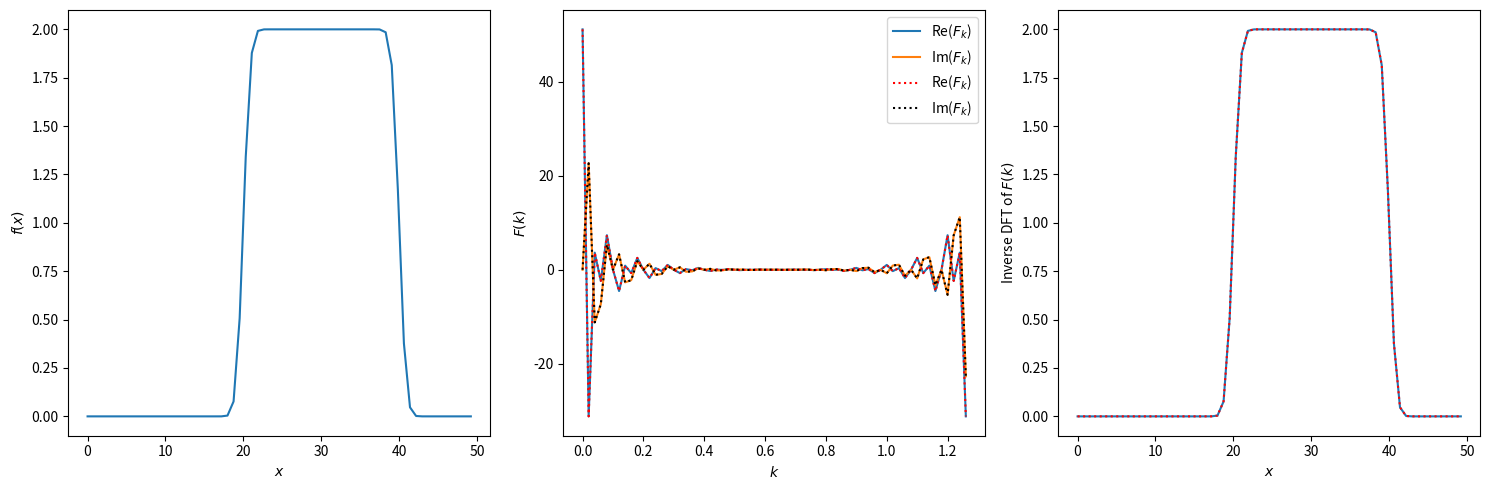
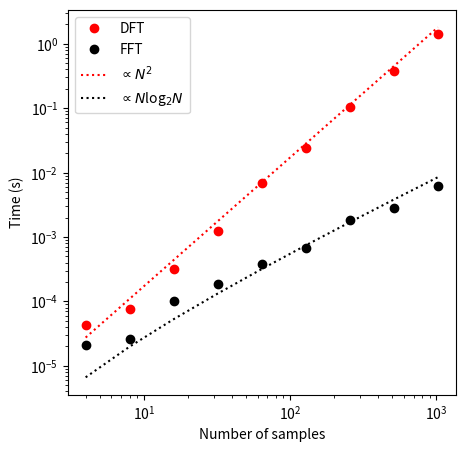

These figures' Python source, in order:
# Imports
import numpy as np
import math
import time
import matplotlib.pyplot as plt
import scipy.special as sp

def dft(f_n):
    '''Discrete Fourier transform'''
    
    N = len(f_n)
    f_k = np.zeros((N),dtype=np.complex128)

    for k in range(N):
        for n in range(N):
            f_k[k] += f_n[n]*np.exp(-2.0*math.pi*1j*n*k/N)
        
    return f_k

def inv_dft(f_k):
    '''Inverse discrete Fourier transform'''
    
    N = len(f_k)
    f_n = np.zeros((N),dtype=np.complex128)

    for n in range(N):
        for k in range(N):
            f_n[n] += (1/float(N))*f_k[k]*np.exp(2.0*math.pi*1j*n*k/N)
        
    return f_n

def fft(f_n):
    '''Fast fourier transform'''
    N = len(f_n)
    
    if N==1:
        return f_n
    else:
        # split into even and odd and find the FFTs of each half
        f_even = f_n[0:N:2]
        f_odd = f_n[1:N:2]

        # Note the recursive function call
        F_even = fft(f_even)
        F_odd = fft(f_odd)

        # combine them.  Each half has N/2 wavenumbers, but due to 
        # periodicity, we can compute N wavenumbers
        omega = np.exp(-2*np.pi*1j/N)

        # allocate space for the frequency components
        F_k = np.zeros((N), dtype=np.complex128)
        
        for k in range(int(N/2)):
            F_k[k] = F_even[k] + omega**k * F_odd[k]
            F_k[int(N/2) + k] = F_even[k] - omega**k * F_odd[k]

    return F_k

def inv_fft(F_k):
    '''Inverse fast Fourier transform'''
    
    N = len(F_k)
    
    if N==1:
        return F_k
    else:
        # split into even and odd and find the FFTs of each half
        F_even = F_k[0:N:2]
        F_odd = F_k[1:N:2]

        f_even = inv_fft(F_even)
        f_odd = inv_fft(F_odd)

        # Each half has N/2 wavenumbers, but due to 
        # periodicity, we can compute N wavenumbers
        omega = np.exp(2*np.pi*1j/N)

        # allocate space for the frequency components
        f_n = np.zeros((N), dtype=np.complex128)
        
        # Need factor of 1/2 to multiply up to 1/2^m =1/N
        for n in range(int(N/2)):
            f_n[n] = (0.5)*(f_even[n] + omega**n * f_odd[n])
            f_n[int(N/2) + n] = (0.5)*(f_even[n] - omega**n * f_odd[n])

    return f_n

# Set up the function
m=6
npts=2**m
xmax=50
x=np.linspace(0.0,xmax,npts,endpoint=False)
k = np.arange(npts)/xmax
f=sp.erf(x-20)-sp.erf(x-40)

# Take the FT and inverse
Fdft=dft(f)
Ffft=fft(f)
fdft=inv_dft(Fdft)
ffft=inv_fft(Ffft)

# Plot:
fig1,(ax1,ax2,ax3)=plt.subplots(1,3,figsize=(15,5))
ax1.plot(x,f)
ax2.plot(k,np.real(Fdft),label=r"Re($F_k$)")
ax2.plot(k,np.imag(Fdft),label=r"Im($F_k$)")
ax2.plot(k,np.real(Ffft),'r:',label=r"Re($F_k$)")
ax2.plot(k,np.imag(Ffft),'k:',label=r"Im($F_k$)")

ax3.plot(x,fdft.real)
ax3.plot(x,ffft.real,'r:')

ax1.set_xlabel('$x$')
ax1.set_ylabel('$f(x)$')
ax2.set_xlabel(r'$k$')
ax2.set_ylabel('$F(k)$')
ax2.legend()

ax3.set_ylabel('Inverse DFT of $F(k)$')
ax3.set_xlabel('$x$')

fig1.tight_layout()

plt.show()

# Function parameters
v0=0.2
xmax=50

fft_time=[]
dft_time=[]

# Loop over sample numbers, all powers of 2
for m in range(2,11):
    npts=2**m
    x=np.linspace(0.0,xmax,npts,endpoint=False)
    f=np.sin(2*math.pi*v0*x)
    
    start = time.perf_counter()
    Fdft=dft(f)
    end = time.perf_counter()
    dft_time.append([npts,end-start])
    
    start = time.perf_counter()
    Ffft=fft(f)
    end = time.perf_counter()
    fft_time.append([npts,end-start])
    
fft_time=np.stack(fft_time)
dft_time=np.stack(dft_time)

# Plot
fig1,ax1=plt.subplots(figsize=(5,5))

ax1.plot(dft_time[:,0],dft_time[:,1],'or',label='DFT')
ax1.plot(fft_time[:,0],fft_time[:,1],'ok',label='FFT')
ax1.plot(dft_time[:,0],(dft_time[:,0]**2)*0.04*dft_time[0,1],'r:',label='$\propto N^2$')
ax1.plot(fft_time[:,0],(fft_time[:,0]*np.log2(fft_time[:,0]))*0.04*fft_time[0,1],'k:',label=r'$\propto N$log$_2 N$')


ax1.set_yscale('log')
ax1.set_xscale('log')
ax1.set_xlabel('Number of samples')
ax1.set_ylabel('Time (s)')
ax1.legend()

plt.savefig('fft_vs_dft_time.pdf',bbox_inches='tight')
plt.show()



